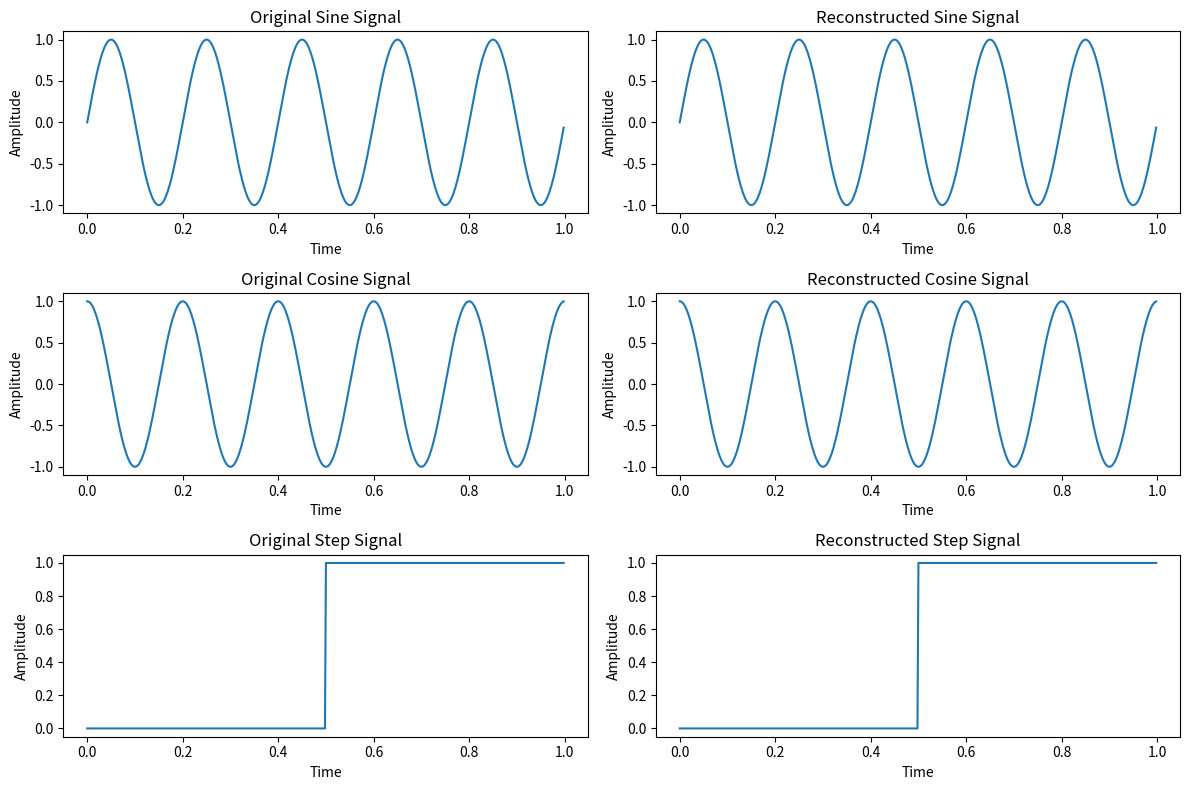

This figure's Python source:
import numpy as np
import matplotlib.pyplot as plt

def dft(signal):
    N = len(signal)
    X = np.zeros(N, dtype=complex)
    for k in range(N):
        for n in range(N):
            X[k] += signal[n] * np.exp(-2j * np.pi * k * n / N)
    return X

def idft(X):
    N = len(X)
    x = np.zeros(N, dtype=complex)
    for n in range(N):
        for k in range(N):
            x[n] += X[k] * np.exp(2j * np.pi * k * n / N)
        x[n] /= N
    return x

t = np.linspace(0, 1, 500, endpoint=False)
signal_sin = np.sin(2 * np.pi * 5 * t)
signal_cos = np.cos(2 * np.pi * 5 * t)
signal_step = np.heaviside(t - 0.5, 1.0)

ft_signal_sin = dft(signal_sin)
ft_signal_cos = dft(signal_cos)
ft_signal_step = dft(signal_step)

reconstructed_sin = idft(ft_signal_sin)
reconstructed_cos = idft(ft_signal_cos)
reconstructed_step = idft(ft_signal_step)

fig, axs = plt.subplots(3, 2, figsize=(12, 8))

axs[0, 0].plot(t, signal_sin)
axs[0, 0].set_title('Original Sine Signal')
axs[0, 1].plot(t, reconstructed_sin.real)
axs[0, 1].set_title('Reconstructed Sine Signal')

axs[1, 0].plot(t, signal_cos)
axs[1, 0].set_title('Original Cosine Signal')
axs[1, 1].plot(t, reconstructed_cos.real)
axs[1, 1].set_title('Reconstructed Cosine Signal')

axs[2, 0].plot(t, signal_step)
axs[2, 0].set_title('Original Step Signal')
axs[2, 1].plot(t, reconstructed_step.real)
axs[2, 1].set_title('Reconstructed Step Signal')

for ax in axs.flat:
    ax.set(xlabel='Time', ylabel='Amplitude')

plt.tight_layout()
plt.show()
